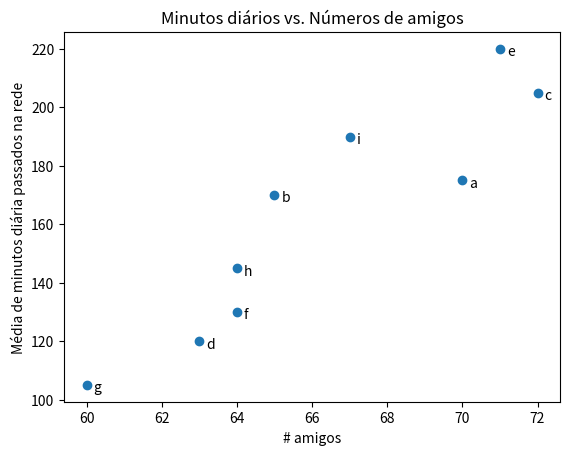

Write Python code to recreate this figure.
from matplotlib import pyplot as plt
from collections import Counter

def grafico_linha ():
  years = [1950, 1960, 1970, 1980, 1990, 2000, 2010]
  gdp = [300.2, 543.3, 1075.9, 2862.5, 5979.6, 10289.7, 14958.3]
  plt.plot (years, gdp, color='green', marker='o', linestyle='solid')
  plt.title ("GDP Nominal")
  plt.ylabel ("Bilhões de $")
  plt.show()

def grafico_barra ():
  movies = ["Annie Hall", "Ben-Hur", "Casablanca", "Gandhi", "West Side Story"]
  num_oscars = [5, 11, 3, 8, 10]
  xs = [i for i, _ in enumerate (movies)]
  plt.bar(xs, num_oscars)
  plt.ylabel ("# de Premiações")
  plt.xlabel ("Filmes favoritos")
  plt.xticks ([i for i, _ in enumerate(movies)], movies)
  plt.show()

def grafico_histograma():
  grades = [83, 95, 91, 87, 70, 0, 85, 82, 100, 67, 73, 77, 0]
  decil = lambda grade: grade // 10 * 10
  decis = [decil (grade) for grade in grades]
  histograma = Counter (decis)
  plt.bar(
    [
      x for x in histograma.keys()
    ],
    histograma.values(),
    8
  )
  plt.axis ([-5, 105, 0, 5])
  plt.xticks ([10 * i for i in range (11)])
  plt.xlabel ("Decil")
  plt.ylabel ("# de Alunos")
  plt.title ("Distribuição das Notas do Teste 1")
  plt.show()

def mencoes_data_science_sem_valor_zero ():
  mencoes = [500, 505]
  anos = [2013, 2014]
  plt.bar (anos, mencoes, 0.4)
  plt.xticks(anos)
  plt.ylabel ("# de vezes que ouvimos alguem falar de data science")
  plt.axis ([2012.5, 2014.5, 499, 506])
  plt.title ("Olhe o grande aumento")
  plt.show()

def mencoes_data_science_com_valor_zero():
  mencoes = [500, 505]
  anos = [2013, 2014]
  plt.bar(anos, mencoes, 0.4)
  plt.xticks(anos)
  plt.ylabel("# de vezes que ouvimos alguem falar de data science")
  plt.axis([2012.5, 2014.5, 0, 550])
  plt.title("Veja a diferença")
  plt.show()

def grafico_dispersao ():
  amigos = [70, 65, 72, 63, 71, 64, 60, 64, 67]
  minutos = [175, 170, 205, 120, 220, 130, 105, 145, 190]
  rotulos = ['a', 'b', 'c', 'd', 'e', 'f', 'g' ,'h', 'i']
  plt.scatter(amigos, minutos)
  for rotulo, num_amigos, total_minutos in zip (rotulos, amigos, minutos):
    plt.annotate(
      rotulo,
      xy = (num_amigos, total_minutos),
      xytext= (5, -5),
      textcoords = 'offset points'
    )
  plt.title ("Minutos diários vs. Números de amigos")
  plt.xlabel ("# amigos")
  plt.ylabel ("Média de minutos diária passados na rede")
  plt.show()



def main():
  #grafico_linha()
  #grafico_barra()
  #grafico_histograma()
  #mencoes_data_science_com_valor_zero()
  grafico_dispersao()

main()






